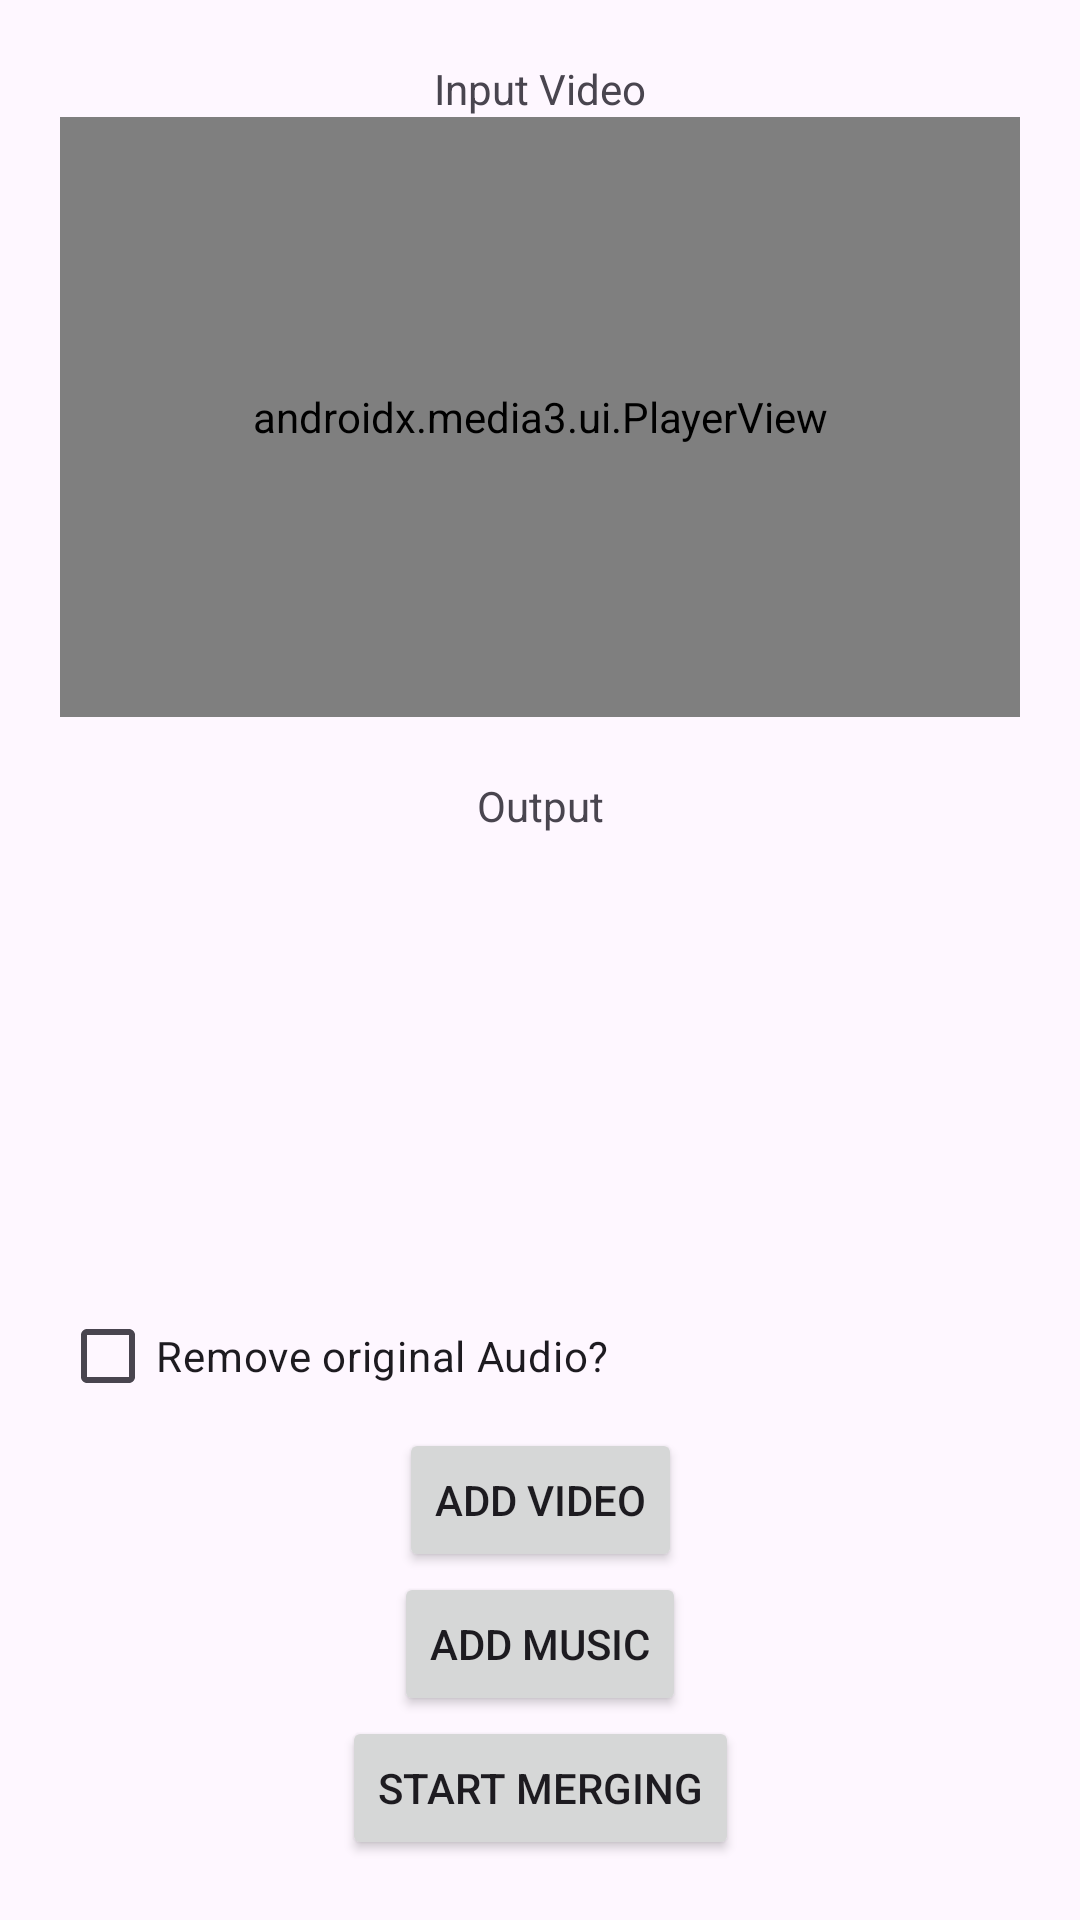

Here is an Android app screen rendered from its layout file. Give the layout XML and the strings, colors and styles it references.
<!-- AndroidManifest.xml: application theme Theme.Media3 -->
<!-- res/layout/activity_add_music.xml -->
<?xml version="1.0" encoding="utf-8"?>
<androidx.constraintlayout.widget.ConstraintLayout xmlns:android="http://schemas.android.com/apk/res/android"
    xmlns:app="http://schemas.android.com/apk/res-auto"
    xmlns:tools="http://schemas.android.com/tools"
    android:id="@+id/main"
    android:layout_width="match_parent"
    android:layout_height="match_parent"
    tools:context=".activities.AddMusicActivity"
    android:padding="20dp">

    <TextView
        android:id="@+id/textView6"
        android:layout_width="wrap_content"
        android:layout_height="wrap_content"
        android:text="Input Video"
        app:layout_constraintEnd_toEndOf="parent"
        app:layout_constraintStart_toStartOf="parent"
        app:layout_constraintTop_toTopOf="parent" />

    <androidx.media3.ui.PlayerView
        android:id="@+id/inputPlayerView"
        android:layout_width="match_parent"
        android:layout_height="200dp"
        app:layout_constraintTop_toBottomOf="@+id/textView6"
        tools:layout_editor_absoluteX="20dp" />

    <TextView
        android:id="@+id/textView67"
        android:layout_width="wrap_content"
        android:layout_height="wrap_content"
        android:text="Output"
        android:layout_marginTop="20dp"
        app:layout_constraintEnd_toEndOf="parent"
        app:layout_constraintStart_toStartOf="parent"
        app:layout_constraintTop_toBottomOf="@+id/inputPlayerView" />

    <ProgressBar
        android:id="@+id/progressBar"
        android:layout_width="wrap_content"
        android:layout_height="wrap_content"
        android:visibility="gone"
        app:layout_constraintBottom_toBottomOf="@+id/outputPlayerView"
        app:layout_constraintEnd_toEndOf="parent"
        app:layout_constraintStart_toStartOf="parent"
        app:layout_constraintTop_toBottomOf="@+id/textView67" />

    <androidx.media3.ui.PlayerView
        android:id="@+id/outputPlayerView"
        android:layout_width="match_parent"
        android:layout_height="200dp"
        android:visibility="invisible"
        app:layout_constraintTop_toBottomOf="@+id/textView67"
        tools:layout_editor_absoluteX="20dp" />

    <TextView
        android:id="@+id/musicSelected"
        android:layout_width="wrap_content"
        android:layout_height="wrap_content"
        android:text="@string/music_is_selected"
        android:textStyle="bold"
        android:visibility="gone"
        android:layout_marginTop="10dp"
        app:layout_constraintEnd_toEndOf="parent"
        app:layout_constraintStart_toStartOf="parent"
        app:layout_constraintTop_toBottomOf="@+id/outputPlayerView" />

    <Button
        android:id="@+id/addMusicBtn"
        android:layout_width="wrap_content"
        android:layout_height="wrap_content"
        android:text="Add Music"
        app:layout_constraintBottom_toTopOf="@+id/mergeBtn"
        app:layout_constraintEnd_toEndOf="parent"
        app:layout_constraintStart_toStartOf="parent" />


    <Button
        android:id="@+id/addVideoBtn"
        android:layout_width="wrap_content"
        android:layout_height="wrap_content"
        android:text="Add Video"
        app:layout_constraintBottom_toTopOf="@+id/addMusicBtn"
        app:layout_constraintEnd_toEndOf="parent"
        app:layout_constraintStart_toStartOf="parent" />


    <Button
        android:id="@+id/mergeBtn"
        android:layout_width="wrap_content"
        android:layout_height="wrap_content"
        android:text="Start merging"
        app:layout_constraintBottom_toBottomOf="parent"
        app:layout_constraintEnd_toEndOf="parent"
        app:layout_constraintStart_toStartOf="parent" />

    <CheckBox
        android:id="@+id/checkbox"
        android:layout_width="wrap_content"
        android:layout_height="wrap_content"
        android:text="Remove original Audio?"
        app:layout_constraintBottom_toTopOf="@+id/addVideoBtn"
        app:layout_constraintStart_toStartOf="parent" />








</androidx.constraintlayout.widget.ConstraintLayout>
<!-- resources referenced by this layout -->
<resources>
  <string name="music_is_selected">music is selected</string>
  <style name="Theme.Media3" parent="Base.Theme.Media3" />
  <style name="Base.Theme.Media3" parent="Theme.Material3.DayNight.NoActionBar">
          
          
          <item name="android:statusBarColor">@color/black</item>
  
      </style>
  <!-- not gathered from this repository: default colours our renderer supplied (Android Studio template values) -->
  <color name="black">#FF000000</color>
</resources>
